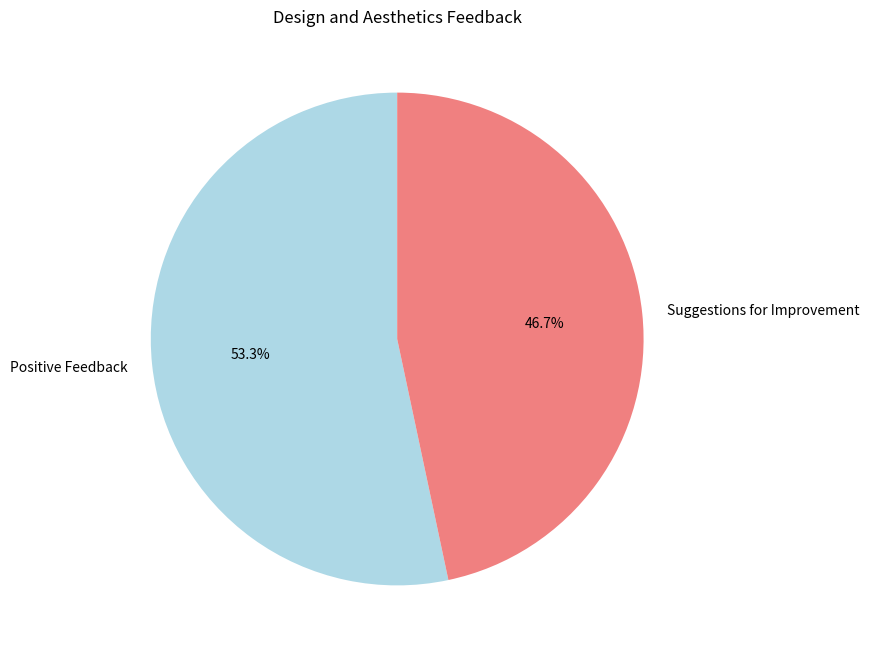

This chart was generated by the following Python code:
import matplotlib.pyplot as plt

# Data setup for Design and Aesthetics feedback
labels = ['Positive Feedback', 'Suggestions for Improvement']
sizes = [80, 70]  # Percentage of users (Note: These don't add up to 100 because they represent independent questions)
colors = ['lightblue', 'lightcoral']

# Create pie chart
plt.figure(figsize=(10, 8))
plt.pie(sizes, labels=labels, colors=colors, autopct='%1.1f%%', startangle=90)
plt.title('Design and Aesthetics Feedback')
plt.show()
